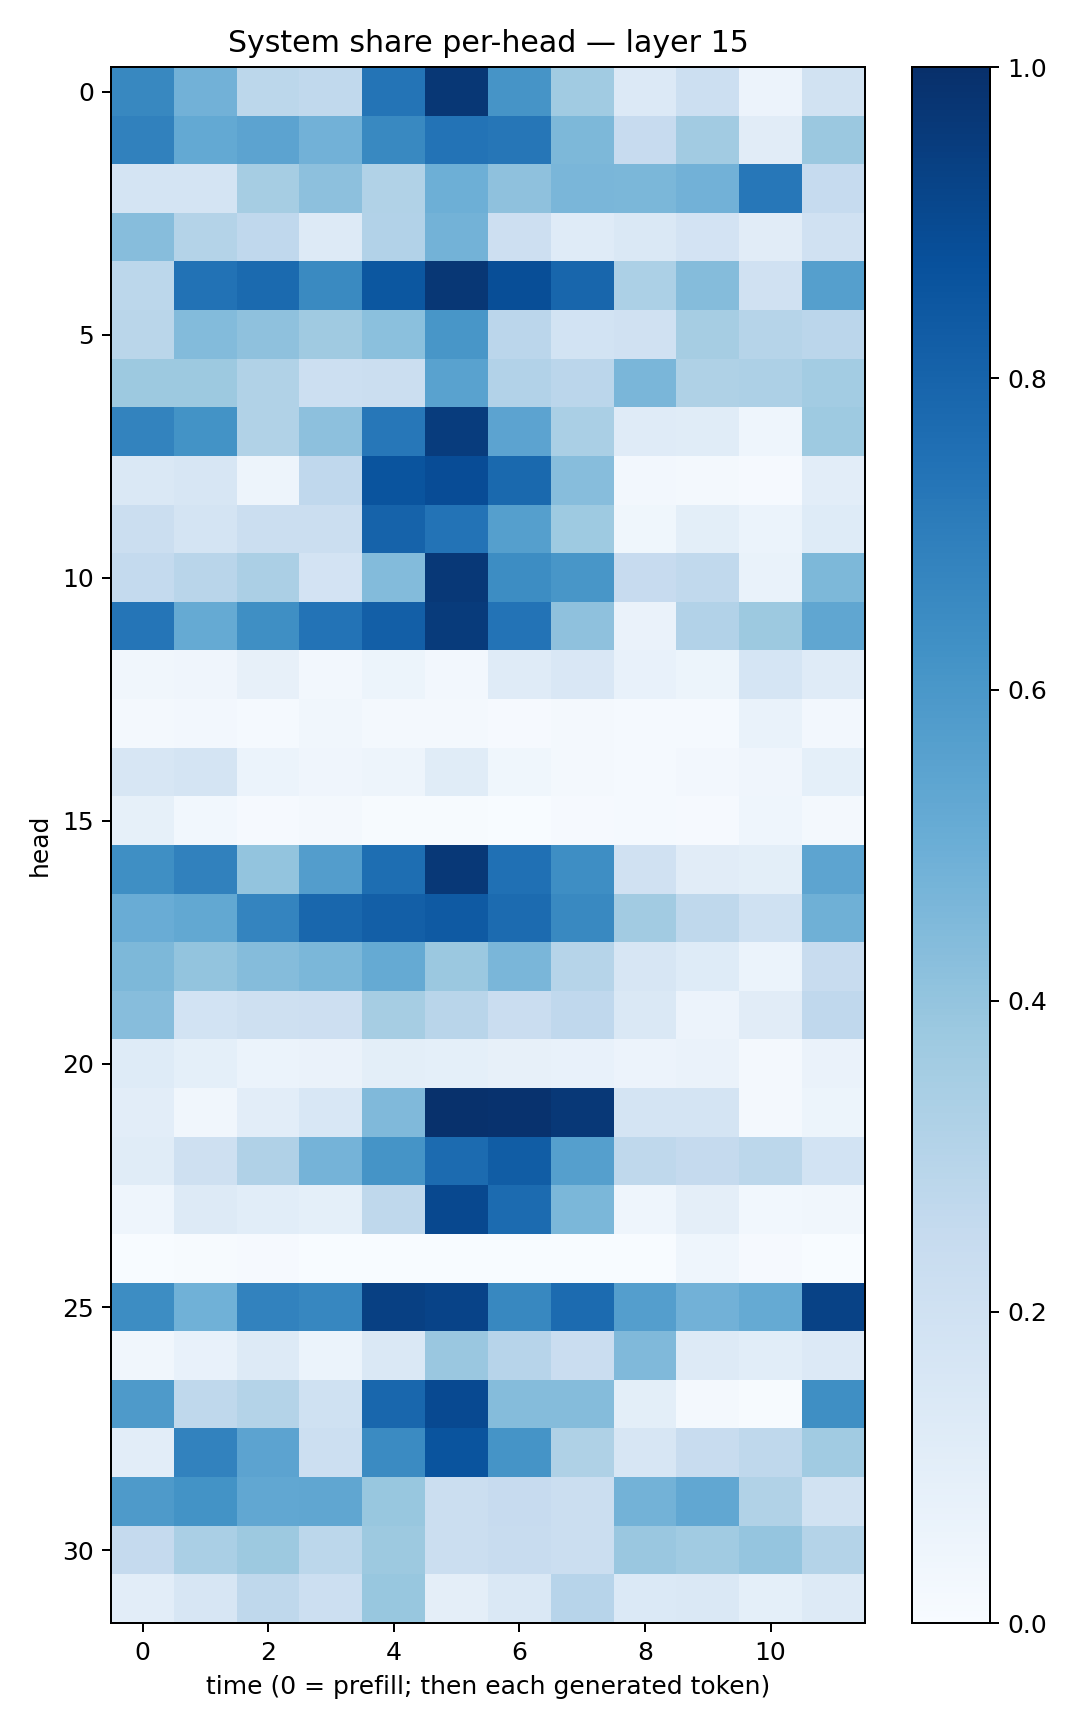

Source data for this figure (header and first rows):
0.6608111, 0.4840657, 0.27965215, 0.2641957, 0.73646593, 0.9725681, 0.61174864, 0.36485323, 0.13419138, 0.21788311, 0.057973232, 0.19443074
0.6846, 0.5217, 0.5434, 0.4819, 0.6596, 0.7388, 0.7297, 0.4542, 0.245, 0.3607, 0.1106, 0.3806
0.1736, 0.1749, 0.3489, 0.4152, 0.3152, 0.4943, 0.4137, 0.4615, 0.4586, 0.4832, 0.7256, 0.2466
0.4335, 0.3077, 0.269, 0.1319, 0.309, 0.4789, 0.212, 0.1197, 0.1462, 0.1831, 0.1121, 0.1963
0.2774, 0.7434, 0.7769, 0.6531, 0.8513, 0.9705, 0.8835, 0.7911, 0.3296, 0.434, 0.1973, 0.5645
0.2853, 0.4405, 0.4105, 0.3691, 0.418, 0.604, 0.2823, 0.1864, 0.1982, 0.3513, 0.2996, 0.2841
0.378, 0.376, 0.3128, 0.2151, 0.2231, 0.5524, 0.3099, 0.2844, 0.4623, 0.3238, 0.3258, 0.3557
0.6778, 0.6187, 0.3142, 0.4167, 0.724, 0.9496, 0.5449, 0.3394, 0.1199, 0.1161, 0.04679, 0.3715
0.1456, 0.1589, 0.04844, 0.2693, 0.8604, 0.8891, 0.779, 0.4323, 0.02514, 0.02216, 0.0113, 0.1027
0.2189, 0.1796, 0.2193, 0.2212, 0.8032, 0.7419, 0.5655, 0.3729, 0.036, 0.1011, 0.05881, 0.1224
0.2546, 0.2909, 0.334, 0.183, 0.4388, 0.9652, 0.6424, 0.6052, 0.2438, 0.2643, 0.06746, 0.4541
0.7342, 0.5172, 0.6329, 0.7397, 0.8185, 0.9558, 0.7401, 0.4132, 0.06515, 0.3109, 0.3771, 0.5331
0.03339, 0.04248, 0.07829, 0.02709, 0.05423, 0.0273, 0.1209, 0.1504, 0.07449, 0.05351, 0.1682, 0.12
0.02339, 0.02722, 0.01342, 0.03351, 0.02292, 0.01638, 0.01107, 0.0165, 0.01423, 0.01493, 0.0689, 0.02707
0.1603, 0.1756, 0.05917, 0.04134, 0.04941, 0.1145, 0.03696, 0.01653, 0.01527, 0.02354, 0.04087, 0.09034
0.08462, 0.02862, 0.008334, 0.02183, 0.007616, 0.005958, 0.003344, 0.0104, 0.01231, 0.008978, 0.04433, 0.0172
0.6331, 0.6849, 0.4007, 0.5708, 0.7614, 0.9665, 0.7526, 0.6391, 0.1965, 0.1117, 0.09991, 0.541
0.5065, 0.5245, 0.6736, 0.7855, 0.8165, 0.8371, 0.7734, 0.6587, 0.3631, 0.2705, 0.2028, 0.4921
0.454, 0.4005, 0.4343, 0.4589, 0.5178, 0.3791, 0.462, 0.2989, 0.1572, 0.1231, 0.05993, 0.2412
0.4325, 0.1863, 0.208, 0.2145, 0.3505, 0.2892, 0.229, 0.2672, 0.1436, 0.05584, 0.1107, 0.2668
0.1231, 0.09322, 0.05872, 0.06633, 0.09906, 0.09187, 0.07912, 0.07774, 0.05565, 0.06339, 0.01734, 0.06368
0.1019, 0.03397, 0.1054, 0.155, 0.4486, 0.9949, 0.9915, 0.968, 0.1778, 0.1756, 0.02217, 0.05226
0.1163, 0.2091, 0.3201, 0.473, 0.616, 0.7713, 0.8262, 0.5649, 0.2725, 0.2514, 0.2781, 0.1859
0.04573, 0.1262, 0.109, 0.09336, 0.2697, 0.903, 0.7714, 0.4573, 0.04456, 0.09441, 0.02924, 0.03318
0.001362, 0.006113, 0.007858, 0.001479, 0.0008276, 0.0002484, 0.001511, 0.0003568, 0.001494, 0.04383, 0.01132, 0.001884
0.6434, 0.4849, 0.6816, 0.6665, 0.9343, 0.9255, 0.6614, 0.7715, 0.5701, 0.4826, 0.5172, 0.9289
0.03172, 0.07331, 0.1274, 0.06079, 0.1439, 0.3863, 0.2956, 0.2296, 0.4476, 0.1289, 0.1077, 0.1349
0.5874, 0.2698, 0.3076, 0.2013, 0.7863, 0.9009, 0.434, 0.436, 0.0979, 0.01932, 0.006135, 0.6343
0.1044, 0.6818, 0.5464, 0.216, 0.6513, 0.8605, 0.6147, 0.3217, 0.1564, 0.235, 0.2696, 0.3668
0.5874, 0.6201, 0.5309, 0.532, 0.3885, 0.2243, 0.2451, 0.2254, 0.4768, 0.531, 0.3133, 0.1917
0.2519, 0.3394, 0.3769, 0.278, 0.3788, 0.2243, 0.2346, 0.2193, 0.3844, 0.3662, 0.3954, 0.308
0.1032, 0.1596, 0.2697, 0.217, 0.3883, 0.09715, 0.1479, 0.2963, 0.1401, 0.1416, 0.0919, 0.13
